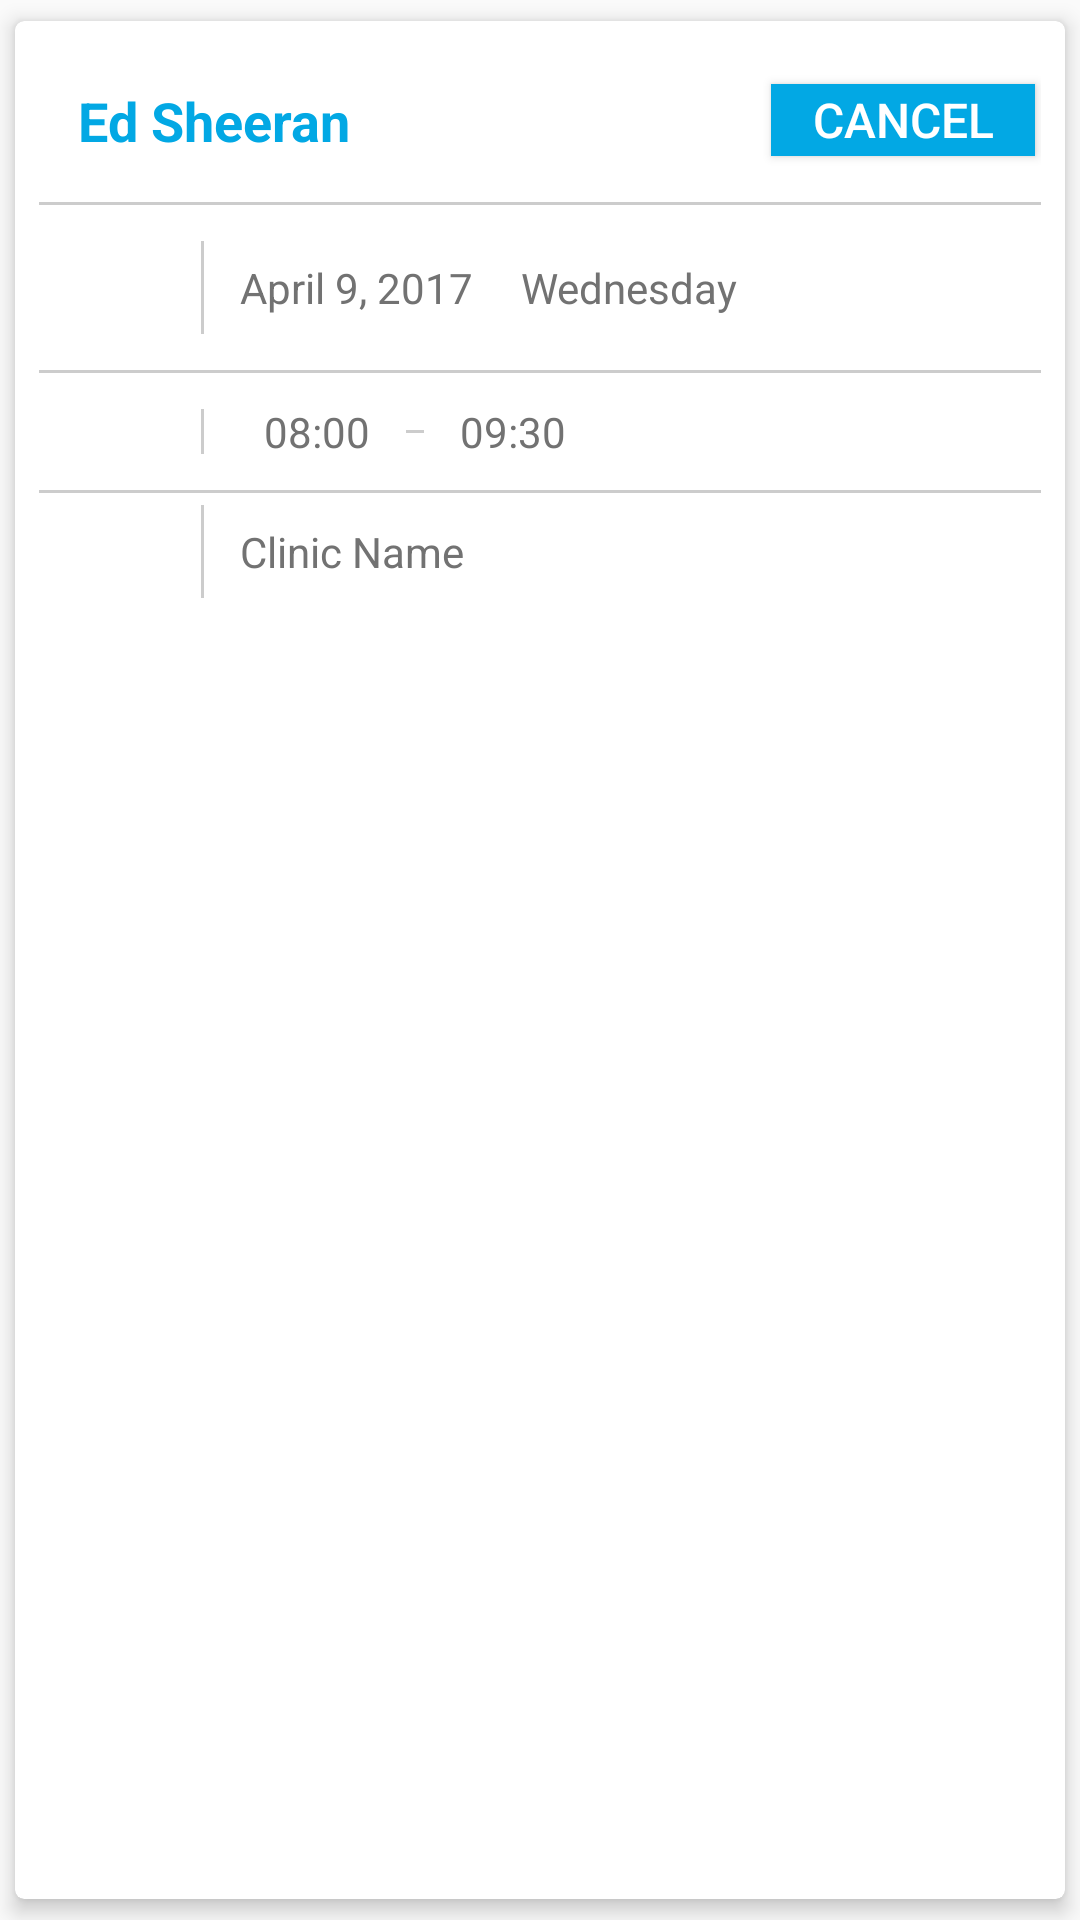

Reconstruct the res/layout file that produces this screen, plus the resources it refers to.
<!-- AndroidManifest.xml: application theme AppTheme -->
<!-- res/layout/appointment_row_item.xml -->
<?xml version="1.0" encoding="utf-8"?>
<android.support.v7.widget.CardView xmlns:android="http://schemas.android.com/apk/res/android"
    xmlns:card_view="http://schemas.android.com/apk/res-auto"
    xmlns:tools="http://schemas.android.com/tools"
    xmlns:app="http://schemas.android.com/apk/res-auto"
    android:layout_width="match_parent"
    android:layout_height="wrap_content"
    card_view:cardUseCompatPadding="true"
    card_view:cardElevation="4dp"
    card_view:cardCornerRadius="3dp">

    <LinearLayout
        android:layout_width="match_parent"
        android:layout_height="wrap_content"
        android:layout_margin="@dimen/activity_margin_half"
        android:elevation="24dp"
        android:orientation="horizontal">


        

        <LinearLayout
            android:layout_width="match_parent"
            android:layout_height="wrap_content"
            android:orientation="vertical">

            <RelativeLayout
                android:layout_width="match_parent"
                android:layout_height="wrap_content"
                android:orientation="horizontal">

                <TextView
                    android:layout_width="wrap_content"
                    android:layout_height="wrap_content"
                    android:layout_margin="5dp"
                    android:clickable="true"
                    android:padding="8dp"
                    android:id="@+id/patient_name_text_view"
                    android:text="Ed Sheeran"
                    android:textSize="18dp"
                    android:textStyle="bold"
                    android:textColor="@color/colorPrimary"/>

                <android.support.v7.widget.AppCompatButton
                    android:id="@+id/cancel_appointment_button"
                    android:layout_width="wrap_content"
                    android:layout_height="24dp"
                    android:layout_alignParentEnd="true"
                    android:layout_alignParentRight="true"
                    android:layout_centerVertical="true"
                    android:layout_gravity="center_vertical|end"
                    android:layout_marginEnd="2dp"
                    android:layout_marginRight="2dp"
                    android:background="@color/colorPrimary"
                    android:gravity="center"
                    android:text="@string/cancel_appointment"
                    android:textColor="@color/white"
                    android:textSize="16sp" />

            </RelativeLayout>



            <View
                android:layout_width="match_parent"
                android:layout_height="1dp"
                android:layout_marginBottom="2dp"
                android:layout_marginTop="2dp"
                android:background="@color/iron" />

            <LinearLayout
                android:orientation="vertical"
                android:layout_width="match_parent"
                android:layout_height="wrap_content">

                <LinearLayout
                    android:layout_width="match_parent"
                    android:layout_height="wrap_content"
                    android:orientation="horizontal"
                    android:layout_marginBottom="@dimen/activity_horizontal_margin_half"
                    android:layout_marginTop="@dimen/activity_horizontal_margin_half">

                    <ImageView
                        android:layout_width="50dp"
                        android:layout_height="wrap_content"
                        android:layout_gravity="center"
                        app:srcCompat="@drawable/ic_appointment_date" />

                    <View
                        android:layout_width="1dp"
                        android:layout_height="match_parent"
                        android:layout_marginBottom="2dp"
                        android:layout_marginEnd="4dp"
                        android:layout_marginLeft="4dp"
                        android:layout_marginRight="4dp"
                        android:layout_marginStart="4dp"
                        android:layout_marginTop="2dp"
                        android:background="@color/iron" />

                    <TextView
                        android:id="@+id/appointment_date"
                        android:layout_width="wrap_content"
                        android:layout_height="wrap_content"
                        android:clickable="true"
                        android:padding="8dp"
                        android:text="April 9, 2017"
                        android:textSize="14dp"
                        android:textColor="@color/secondary_text"/>

                    <TextView
                        android:id="@+id/appointment_day"
                        android:layout_width="wrap_content"
                        android:layout_height="wrap_content"
                        android:clickable="true"
                        android:padding="8dp"
                        android:text="Wednesday"
                        android:textSize="14dp"
                        android:textColor="@color/secondary_text"/>


                </LinearLayout>

                <View
                    android:layout_width="match_parent"
                    android:layout_height="1dp"
                    android:layout_marginBottom="2dp"
                    android:layout_marginTop="2dp"
                    android:background="@color/iron" />



                <LinearLayout
                    android:layout_width="match_parent"
                    android:layout_height="wrap_content"
                    android:orientation="horizontal"
                    android:layout_marginBottom="@dimen/activity_horizontal_margin_half"
                    android:layout_marginTop="@dimen/activity_horizontal_margin_half">

                    <ImageView
                        android:layout_width="50dp"
                        android:layout_height="wrap_content"
                        android:layout_gravity="center"
                        app:srcCompat="@drawable/ic_appointment_time" />

                    <View
                        android:layout_width="1dp"
                        android:layout_height="match_parent"
                        android:layout_marginBottom="2dp"
                        android:layout_marginEnd="4dp"
                        android:layout_marginLeft="4dp"
                        android:layout_marginRight="4dp"
                        android:layout_marginStart="4dp"
                        android:layout_marginTop="2dp"
                        android:background="@color/iron" />

                    <LinearLayout
                        android:layout_width="wrap_content"
                        android:layout_height="wrap_content"
                        android:layout_marginLeft="@dimen/activity_horizontal_margin_half"
                        android:layout_marginStart="@dimen/activity_horizontal_margin_half"
                        android:layout_marginRight="@dimen/activity_horizontal_margin_half"
                        android:layout_marginEnd="@dimen/activity_horizontal_margin_half"
                        android:layout_gravity="center">

                        <TextView
                            android:id="@+id/appointment_start_time_text_view"
                            android:layout_width="wrap_content"
                            android:layout_height="wrap_content"
                            android:text="08:00"
                            android:gravity="center"
                            android:textColor="@color/secondary_text"
                            android:layout_marginLeft="@dimen/activity_horizontal_margin_half"
                            android:layout_marginStart="@dimen/activity_horizontal_margin_half"
                            android:layout_marginRight="@dimen/activity_horizontal_margin_half"
                            android:layout_marginEnd="@dimen/activity_horizontal_margin_half"/>

                        <View
                            android:layout_width="6dp"
                            android:layout_height="1dp"
                            android:layout_gravity="center"
                            android:layout_marginEnd="4dp"
                            android:layout_marginLeft="4dp"
                            android:layout_marginRight="4dp"
                            android:layout_marginStart="4dp"
                            android:background="@color/iron" />

                        <TextView
                            android:id="@+id/appointment_end_time_text_view"
                            android:layout_width="wrap_content"
                            android:layout_height="wrap_content"
                            android:gravity="center"
                            android:text="09:30"
                            android:textColor="@color/secondary_text"
                            android:layout_marginLeft="@dimen/activity_horizontal_margin_half"
                            android:layout_marginStart="@dimen/activity_horizontal_margin_half"
                            android:layout_marginRight="@dimen/activity_horizontal_margin_half"
                            android:layout_marginEnd="@dimen/activity_horizontal_margin_half"/>

                    </LinearLayout>


                </LinearLayout>

            </LinearLayout>


            <View
                android:layout_width="match_parent"
                android:layout_height="1dp"
                android:layout_marginBottom="2dp"
                android:layout_marginTop="2dp"
                android:background="@color/iron" />



            <LinearLayout
                android:layout_width="match_parent"
                android:layout_height="wrap_content"
                android:orientation="horizontal">

                <ImageView
                    android:layout_width="50dp"
                    android:layout_height="wrap_content"
                    android:layout_gravity="center"
                    app:srcCompat="@drawable/ic_address" />

                <View
                    android:layout_width="1dp"
                    android:layout_height="match_parent"
                    android:layout_marginBottom="2dp"
                    android:layout_marginEnd="4dp"
                    android:layout_marginLeft="4dp"
                    android:layout_marginRight="4dp"
                    android:layout_marginStart="4dp"
                    android:layout_marginTop="2dp"
                    android:background="@color/iron" />

                <TextView
                    android:id="@+id/clinic_name_text_view"
                    android:layout_width="wrap_content"
                    android:layout_height="wrap_content"
                    android:clickable="true"
                    android:padding="8dp"
                    android:text="Clinic Name"
                    android:textSize="14dp"
                    android:textColor="@color/secondary_text"/>


            </LinearLayout>


        </LinearLayout>


    </LinearLayout>
</android.support.v7.widget.CardView>
<!-- resources referenced by this layout -->
<resources>
  <color name="colorPrimary">#02a8e4</color>
  <color name="iron">#cccccc</color>
  <color name="secondary_text">#727272</color>
  <color name="white">#ffffff</color>
  <dimen name="activity_horizontal_margin_half">8dp</dimen>
  <dimen name="activity_margin_half">8dp</dimen>
  <!-- drawable ontology: png bitmap (drawable-nodpi, 21608 bytes) -->
  <string name="cancel_appointment">Cancel</string>
  <style name="AppTheme" parent="Theme.AppCompat.Light.DarkActionBar">
          
          <item name="colorPrimary">@color/colorPrimary</item>
          <item name="colorPrimaryDark">@color/colorPrimaryDark</item>
          <item name="colorAccent">@color/material_grey_800</item>
          <item name="android:windowActionBarOverlay">true</item>
      </style>
  <color name="colorPrimaryDark">#02a8e4</color>
  <color name="material_grey_800">#424242</color>
</resources>
